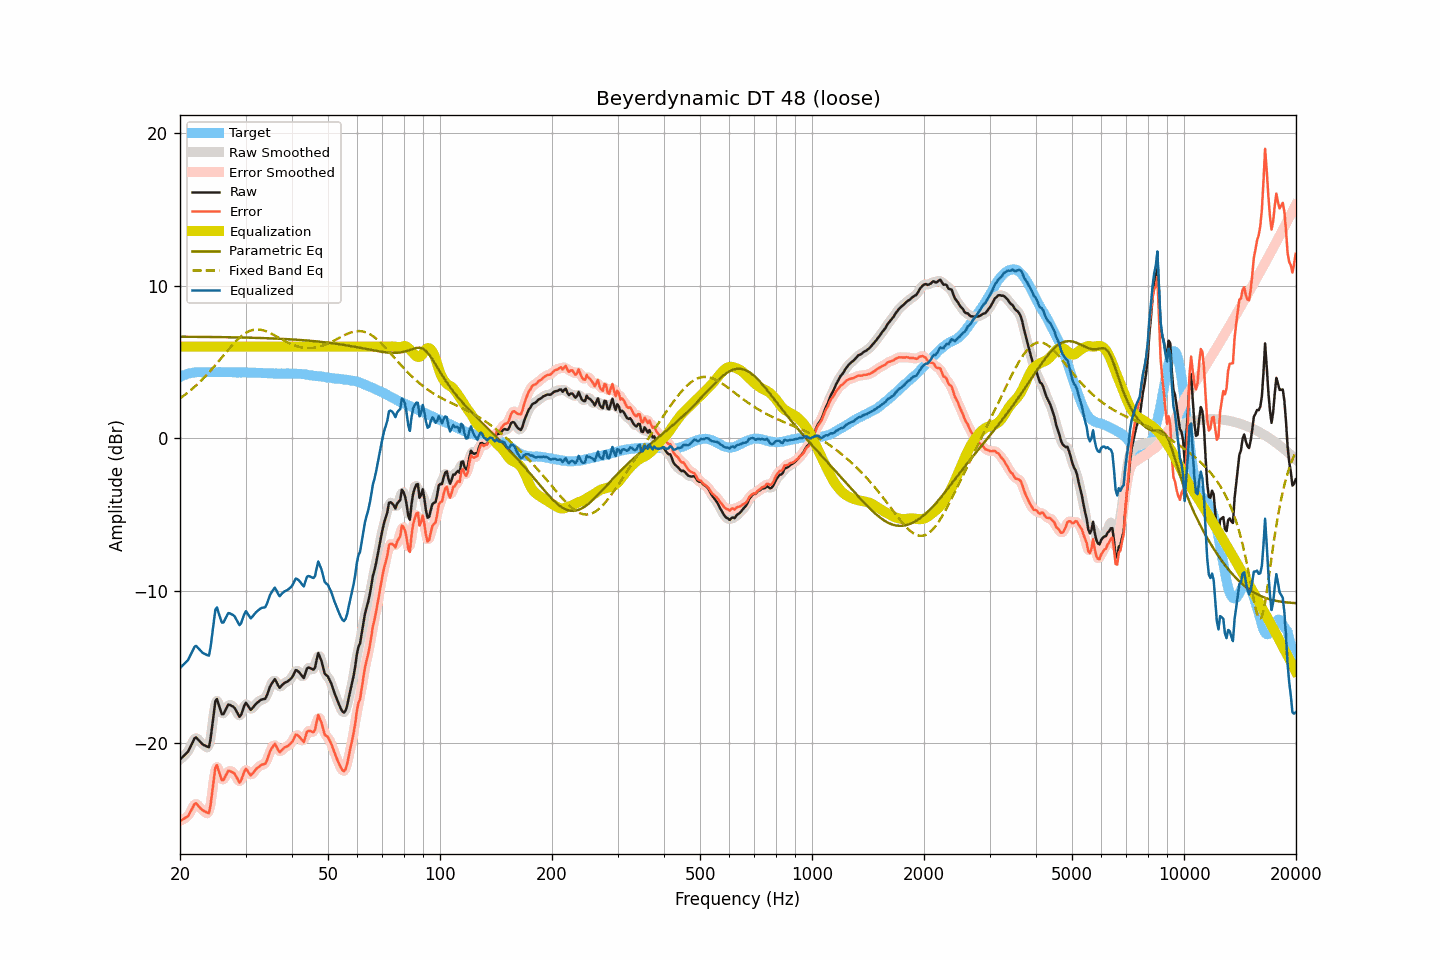

The table this chart was drawn from, first rows:
frequency, raw, smoothed, error, error_smoothed, equalization, parametric_eq, fixed_band_eq, equalized_raw, equalized_smoothed, target
20.00, -21.06, -21.05, -25.07, -25.06, 6.00, 6.65, 2.61, -15.06, -15.05, 4.02
20.20, -20.96, -20.96, -25.02, -25.03, 6.00, 6.65, 2.69, -14.96, -14.96, 4.06
20.40, -20.86, -20.87, -24.97, -24.98, 6.00, 6.65, 2.76, -14.86, -14.87, 4.11
20.61, -20.75, -20.76, -24.89, -24.91, 6.00, 6.65, 2.84, -14.75, -14.76, 4.14
20.81, -20.65, -20.65, -24.84, -24.84, 6.00, 6.65, 2.92, -14.65, -14.65, 4.19
21.02, -20.54, -20.51, -24.77, -24.73, 6.00, 6.65, 3.00, -14.54, -14.51, 4.23
21.23, -20.33, -20.33, -24.58, -24.59, 6.00, 6.65, 3.09, -14.33, -14.33, 4.25
21.44, -20.10, -20.11, -24.38, -24.38, 6.00, 6.65, 3.18, -14.10, -14.11, 4.27
21.66, -19.90, -19.87, -24.19, -24.16, 6.00, 6.64, 3.27, -13.90, -13.87, 4.29
21.87, -19.68, -19.71, -23.98, -24.02, 6.00, 6.64, 3.36, -13.68, -13.71, 4.30
22.09, -19.61, -19.65, -23.93, -23.97, 6.00, 6.64, 3.45, -13.61, -13.65, 4.32
22.31, -19.72, -19.70, -24.05, -24.02, 6.00, 6.64, 3.55, -13.72, -13.70, 4.33
22.54, -19.84, -19.82, -24.16, -24.15, 6.00, 6.64, 3.65, -13.84, -13.82, 4.33
22.76, -19.95, -19.95, -24.28, -24.28, 6.00, 6.64, 3.76, -13.95, -13.95, 4.33
22.99, -20.06, -20.04, -24.37, -24.36, 6.00, 6.64, 3.86, -14.06, -14.04, 4.32
23.22, -20.12, -20.12, -24.43, -24.44, 6.00, 6.64, 3.97, -14.12, -14.12, 4.32
23.45, -20.17, -20.23, -24.48, -24.55, 6.00, 6.64, 4.08, -14.17, -14.23, 4.32
23.69, -20.22, -20.27, -24.54, -24.59, 6.00, 6.64, 4.19, -14.22, -14.27, 4.33
23.92, -20.25, -20.10, -24.58, -24.42, 6.00, 6.63, 4.31, -14.25, -14.10, 4.32
24.16, -19.71, -19.66, -24.04, -23.99, 6.00, 6.63, 4.43, -13.71, -13.66, 4.33
24.40, -18.87, -18.90, -23.22, -23.23, 6.00, 6.63, 4.55, -12.87, -12.90, 4.34
24.65, -18.09, -18.02, -22.43, -22.35, 6.00, 6.63, 4.67, -12.09, -12.02, 4.33
24.89, -17.24, -17.42, -21.58, -21.75, 6.00, 6.63, 4.79, -11.24, -11.42, 4.33
25.14, -17.09, -17.21, -21.42, -21.54, 6.00, 6.63, 4.92, -11.09, -11.21, 4.33
25.39, -17.44, -17.37, -21.78, -21.71, 6.00, 6.63, 5.04, -11.44, -11.37, 4.34
25.65, -17.76, -17.75, -22.09, -22.08, 6.00, 6.62, 5.17, -11.76, -11.75, 4.34
25.91, -18.08, -18.00, -22.41, -22.33, 6.00, 6.62, 5.29, -12.08, -12.00, 4.33
26.16, -18.08, -18.04, -22.41, -22.36, 6.00, 6.62, 5.42, -12.08, -12.04, 4.33
26.43, -17.88, -17.90, -22.21, -22.22, 6.00, 6.62, 5.55, -11.88, -11.90, 4.32
26.69, -17.67, -17.67, -21.99, -22.00, 6.00, 6.62, 5.67, -11.67, -11.67, 4.32
26.96, -17.46, -17.52, -21.79, -21.85, 6.00, 6.62, 5.80, -11.46, -11.52, 4.33
27.23, -17.48, -17.47, -21.81, -21.80, 6.00, 6.61, 5.92, -11.48, -11.47, 4.33
27.50, -17.54, -17.50, -21.87, -21.83, 6.00, 6.61, 6.04, -11.54, -11.50, 4.33
27.77, -17.59, -17.59, -21.91, -21.91, 6.00, 6.61, 6.16, -11.59, -11.59, 4.32
28.05, -17.68, -17.71, -21.99, -22.02, 6.00, 6.61, 6.27, -11.68, -11.71, 4.32
28.33, -17.87, -17.89, -22.17, -22.20, 6.00, 6.61, 6.38, -11.87, -11.89, 4.31
28.62, -18.06, -18.09, -22.37, -22.39, 6.00, 6.60, 6.48, -12.06, -12.09, 4.30
28.90, -18.26, -18.17, -22.57, -22.48, 6.00, 6.60, 6.58, -12.26, -12.17, 4.31
29.19, -18.13, -18.08, -22.43, -22.39, 6.00, 6.60, 6.67, -12.13, -12.08, 4.30
29.48, -17.82, -17.83, -22.14, -22.14, 6.00, 6.60, 6.75, -11.82, -11.83, 4.32
29.78, -17.53, -17.56, -21.84, -21.87, 6.00, 6.60, 6.83, -11.53, -11.56, 4.31
30.08, -17.34, -17.43, -21.66, -21.74, 6.00, 6.59, 6.90, -11.34, -11.43, 4.31
30.38, -17.49, -17.50, -21.80, -21.80, 6.00, 6.59, 6.96, -11.49, -11.50, 4.30
30.68, -17.66, -17.63, -21.96, -21.94, 6.00, 6.59, 7.01, -11.66, -11.63, 4.30
30.99, -17.81, -17.73, -22.10, -22.03, 6.00, 6.59, 7.05, -11.81, -11.73, 4.30
31.30, -17.70, -17.70, -22.00, -22.00, 6.00, 6.58, 7.08, -11.70, -11.70, 4.30
31.61, -17.57, -17.59, -21.86, -21.88, 6.00, 6.58, 7.11, -11.57, -11.59, 4.29
31.93, -17.44, -17.45, -21.73, -21.74, 6.00, 6.58, 7.12, -11.44, -11.45, 4.29
32.24, -17.34, -17.34, -21.62, -21.63, 6.00, 6.57, 7.13, -11.34, -11.34, 4.28
32.57, -17.26, -17.25, -21.55, -21.53, 6.00, 6.57, 7.12, -11.26, -11.25, 4.29
32.89, -17.17, -17.18, -21.45, -21.46, 6.00, 6.57, 7.11, -11.17, -11.18, 4.28
33.22, -17.12, -17.14, -21.39, -21.42, 6.00, 6.56, 7.09, -11.12, -11.14, 4.27
33.55, -17.10, -17.11, -21.37, -21.38, 6.00, 6.56, 7.06, -11.10, -11.11, 4.27
33.89, -17.08, -17.02, -21.33, -21.29, 6.00, 6.56, 7.03, -11.08, -11.02, 4.26
34.23, -16.87, -16.84, -21.13, -21.10, 6.00, 6.55, 6.99, -10.87, -10.84, 4.26
34.57, -16.58, -16.59, -20.83, -20.84, 6.00, 6.55, 6.94, -10.58, -10.59, 4.25
34.92, -16.28, -16.32, -20.53, -20.56, 6.00, 6.54, 6.90, -10.28, -10.32, 4.25
35.27, -16.09, -16.06, -20.33, -20.31, 6.00, 6.54, 6.84, -10.09, -10.06, 4.24
35.62, -15.94, -15.91, -20.18, -20.15, 6.00, 6.54, 6.79, -9.94, -9.91, 4.24
35.97, -15.79, -15.89, -20.03, -20.13, 6.00, 6.53, 6.73, -9.79, -9.89, 4.24
... 635 more rows
